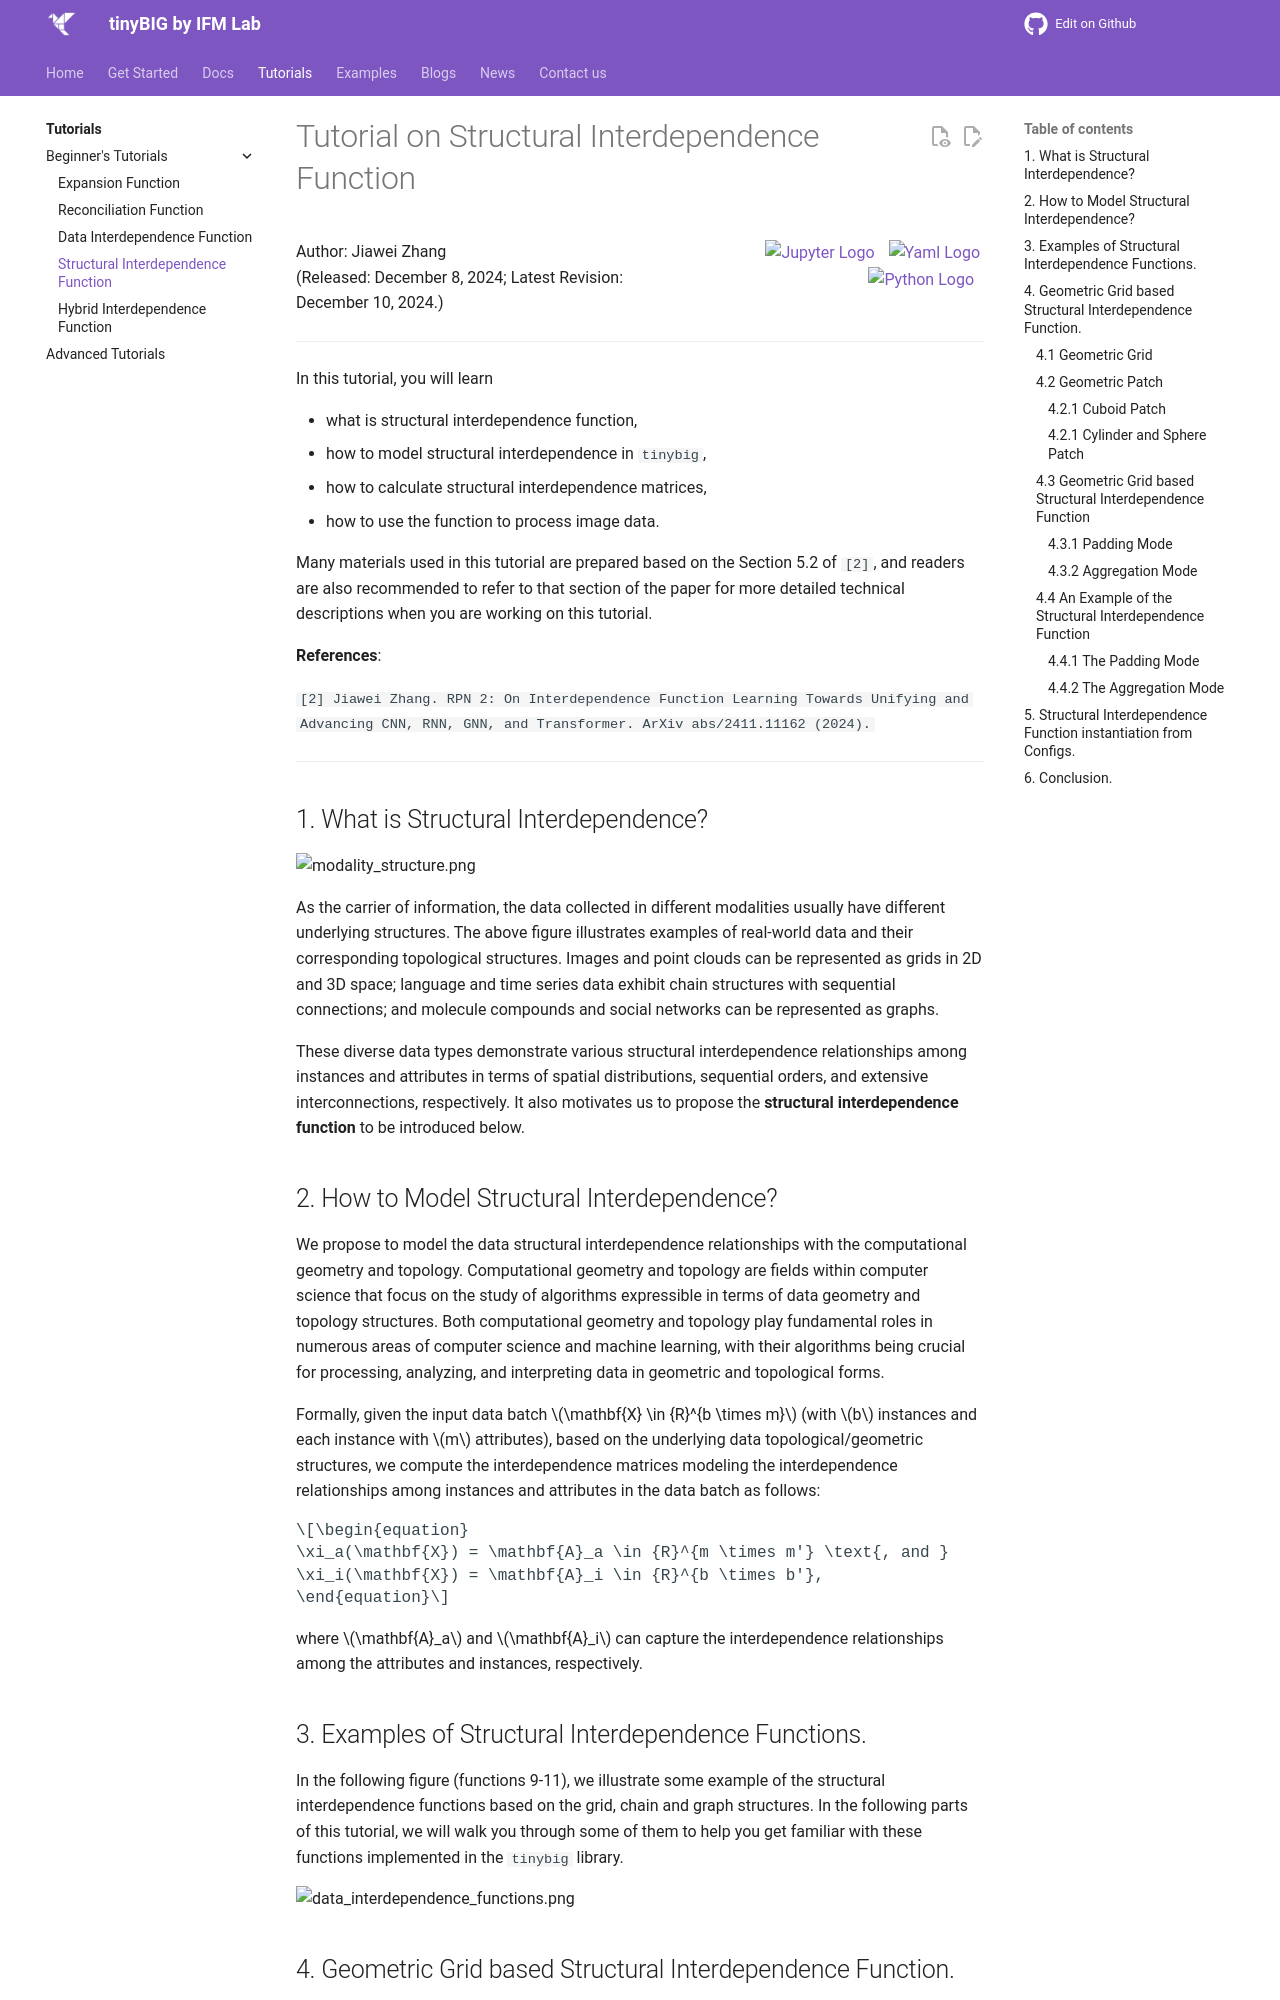

repository: jwzhanggy/tinyBIG · page: tutorials/beginner/module/interdependence_function_2/index.html · generator: mkdocs

# Tutorial on Structural Interdependence Function

<div style="display: flex; justify-content: space-between;">
<span style="text-align: left;">
    Author: Jiawei Zhang <br>
    (Released: December 8, 2024; Latest Revision: December 10, 2024.)<br>
</span>
<span style="text-align: right;">

    <a href="https://github.com/jwzhanggy/tinyBIG/blob/main/docs/tutorials/beginner/module/code/structural_interdependence_tutorial.ipynb">
    <img src="https://raw.githubusercontent.com/jwzhanggy/tinyBIG/main/docs/assets/img/ipynb_icon.png" alt="Jupyter Logo" style="height: 2em; vertical-align: middle; margin-right: 10px;">
    </a>

    <a href="https://github.com/jwzhanggy/tinyBIG/blob/main/docs/tutorials/beginner/module/code/configs/structural_interdependence_function_config.yaml">
    <img src="https://raw.githubusercontent.com/jwzhanggy/tinyBIG/main/docs/assets/img/yaml_icon.png" alt="Yaml Logo" style="height: 2em; vertical-align: middle; margin-right: 4px;">
    </a>

    <a href="https://github.com/jwzhanggy/tinyBIG/blob/main/docs/tutorials/beginner/module/code/structural_interdependence_tutorial.py">
    <img src="https://raw.githubusercontent.com/jwzhanggy/tinyBIG/main/docs/assets/img/python_icon.svg" alt="Python Logo" style="height: 2em; vertical-align: middle; margin-right: 10px;">
    </a>

</span>
</div>
----------------------------------------

In this tutorial, you will learn

* what is structural interdependence function,
* how to model structural interdependence in `tinybig`,
* how to calculate structural interdependence matrices,
* how to use the function to process image data.

Many materials used in this tutorial are prepared based on the Section 5.2 of `[2]`, and readers are also recommended to 
refer to that section of the paper for more detailed technical descriptions when you are working on this tutorial.

**References**:

`[2] Jiawei Zhang. RPN 2: On Interdependence Function Learning Towards Unifying and Advancing CNN, RNN, GNN, and Transformer. ArXiv abs/2411.11162 (2024).`

----------------------------------------

## 1. What is Structural Interdependence?

![modality_structure.png](img/modality_structure.png)

As the carrier of information, the data collected in different modalities usually have different underlying structures.
The above figure illustrates examples of real-world data and their corresponding topological structures. 
Images and point clouds can be represented as grids in 2D and 3D space; 
language and time series data exhibit chain structures with sequential connections; 
and molecule compounds and social networks can be represented as graphs. 

These diverse data types demonstrate various structural interdependence relationships among instances and attributes 
in terms of spatial distributions, sequential orders, and extensive interconnections, respectively.
It also motivates us to propose the **structural interdependence function** to be introduced below.
